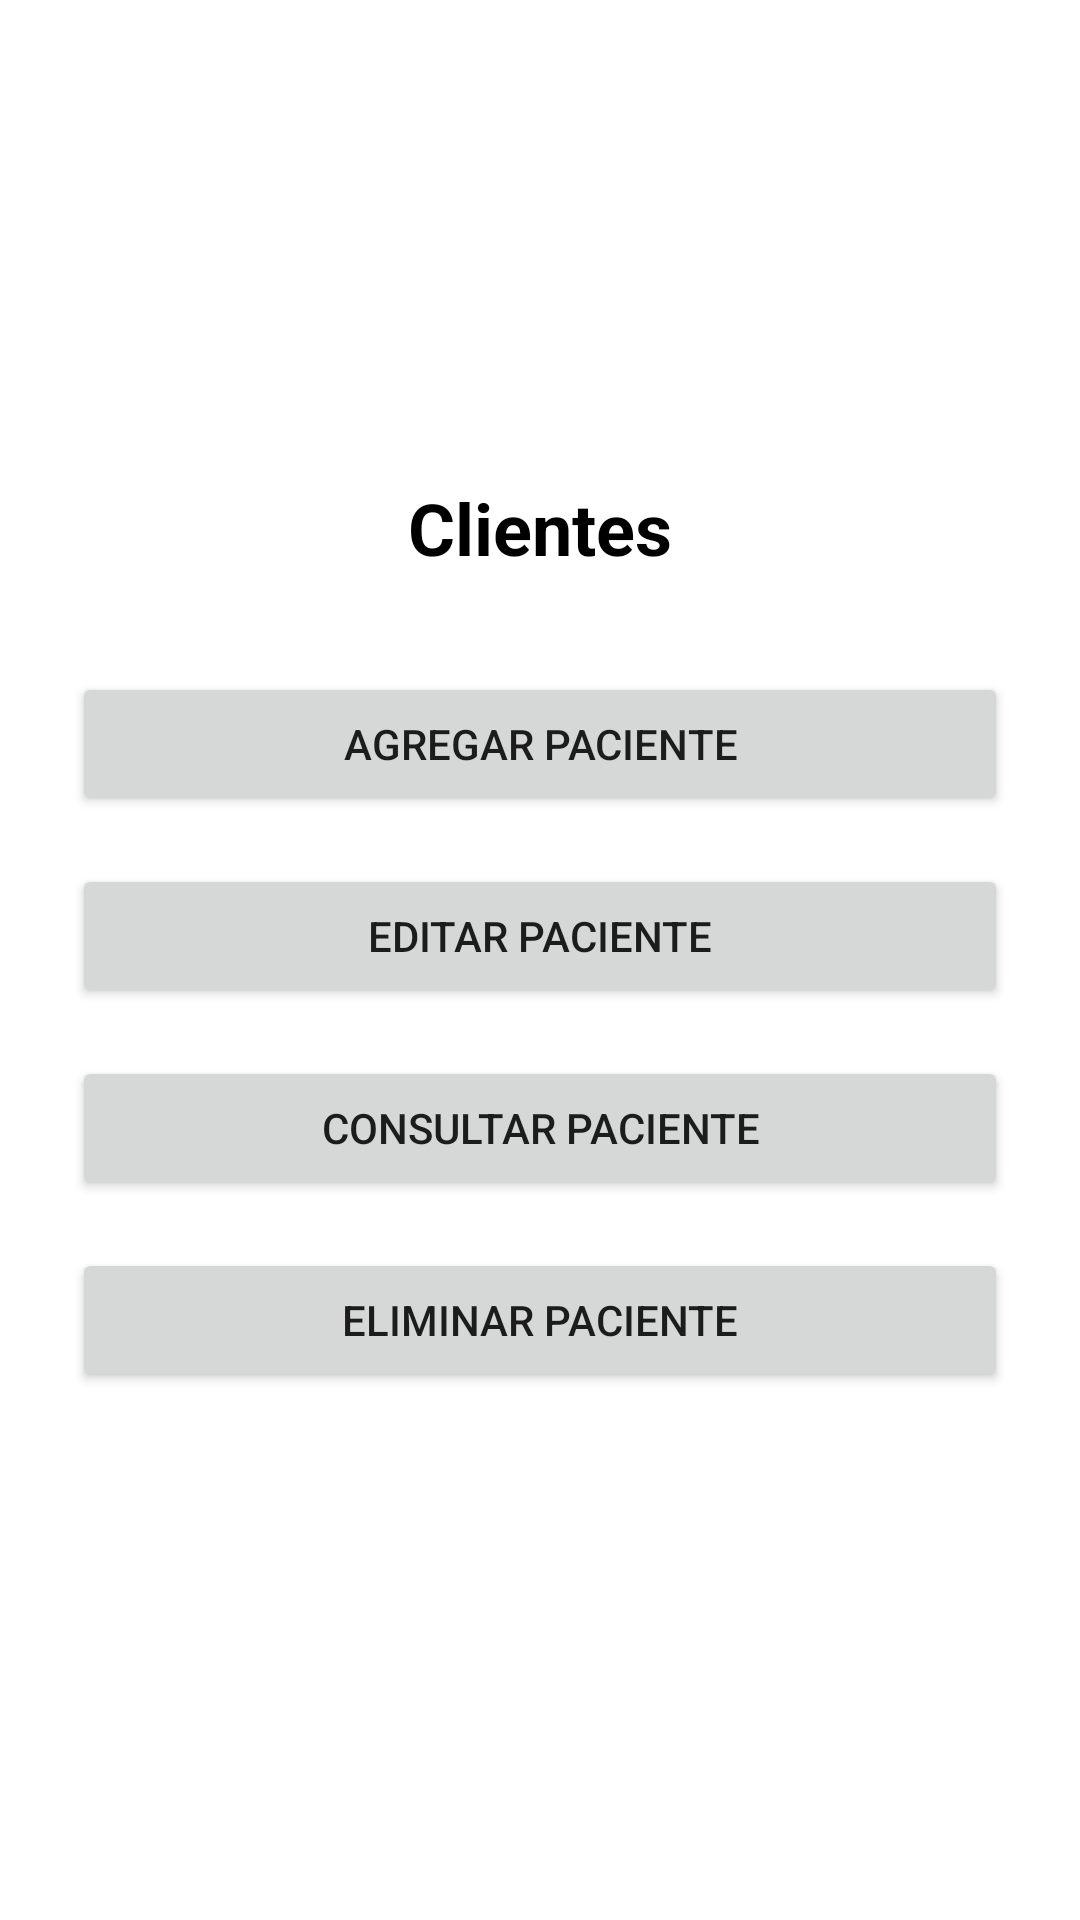

This screen was rendered from an Android layout file. Write that file and the resources it references.
<!-- AndroidManifest.xml: application theme Theme.NutriClientesApp -->
<!-- res/layout/clientes_activity.xml -->
<?xml version="1.0" encoding="utf-8"?>
<LinearLayout xmlns:android="http://schemas.android.com/apk/res/android"
    android:orientation="vertical"
    android:layout_width="match_parent"
    android:layout_height="match_parent"
    android:padding="24dp"
    android:gravity="center"
    android:background="#FFFFFF">

    <TextView
        android:id="@+id/textTitle"
        android:layout_width="wrap_content"
        android:layout_height="wrap_content"
        android:text="Clientes"
        android:textColor="@color/black"
        android:textSize="24sp"
        android:textStyle="bold"
        android:layout_marginBottom="32dp" />

    <Button
        android:id="@+id/btnAgregar"
        android:layout_width="match_parent"
        android:layout_height="wrap_content"
        android:text="Agregar Paciente"
        android:layout_marginBottom="16dp"/>

    <Button
        android:id="@+id/btnEditar"
        android:layout_width="match_parent"
        android:layout_height="wrap_content"
        android:text="EDITAR PACIENTE"
        android:layout_marginBottom="16dp"/>

    <Button
        android:id="@+id/btnConsultar"
        android:layout_width="match_parent"
        android:layout_height="wrap_content"
        android:text="CONSULTAR PACIENTE"
        android:layout_marginBottom="16dp"/>

    <Button
        android:id="@+id/btnEliminar"
        android:layout_width="match_parent"
        android:layout_height="wrap_content"
        android:text="ELIMINAR PACIENTE"
        android:layout_marginBottom="16dp"/>

    
</LinearLayout>
<!-- resources referenced by this layout -->
<resources>
  <style name="Theme.NutriClientesApp" parent="Theme.AppCompat.Light.DarkActionBar" />
  <!-- not gathered from this repository: default colours our renderer supplied (Android Studio template values) -->
  <color name="black">#FF000000</color>
</resources>
